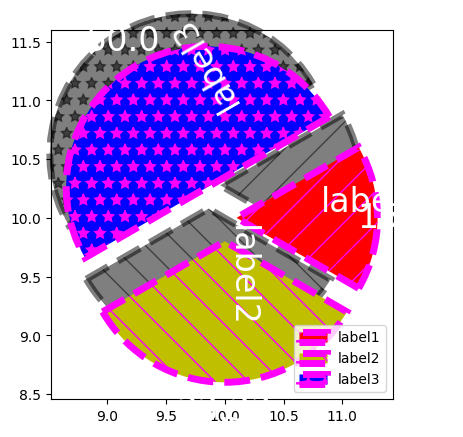

Here is the Python script that generated this plot:
import numpy as np
import matplotlib.pyplot as plt

plt.rcParams['font.sans-serif'] = ['YouYuan']


def random_y(low, high, count):
    return np.array([np.random.randint(low, high) for i in range(count)])


x = [1, 2, 3]
explode = [.1, .2, .3]

fig, ax = plt.subplots()


def pct(num):
    return round(num, 2)


# https://matplotlib.org/stable/api/_as_gen/matplotlib.axes.Axes.pie.html
# 基本用法
# x: 值
# explode: 间距
# hatch: 饼状图的花纹 带选项 hatches = ['/', '\\', '|', '-', '+', 'x', 'o', 'O', '.', '*']
# autopct: 显示的百分比数字
# pctdistance: 文字的相对距离 0~1 在圆内，大于 1 圆外
# labels: 标签名，影响图例中的显示
# labeldistance: 标签距离
# shadow: 阴影
# startangle: 起始角度
# radius: 半径
# counterclock: 顺时针还是逆时针显示

# patches 是 Wedge 类实例: https://matplotlib.org/stable/api/_as_gen/matplotlib.patches.Wedge.html#matplotlib.patches.Wedge
patches, texts, autotexts = ax.pie(x, explode, colors=['r', 'y', 'b'], hatch=['/', '\\', '*'],
                                   autopct=pct, pctdistance=1.2, labels=['label1', 'label2', 'label3'],
                                   labeldistance=0.6,
                                   # shadow=True)
                                   # https://matplotlib.org/stable/api/_as_gen/matplotlib.patches.Shadow.html#matplotlib.patches.Shadow
                                   shadow={
                                       # 颜色饱和度
                                       'shade': 1,
                                       # 阴影偏移
                                       'ox': -0.1,
                                       'oy': 0.2
                                   },
                                   startangle=30, radius=1.2, counterclock=False,
                                   # https://matplotlib.org/stable/api/_as_gen/matplotlib.patches.Wedge.html#matplotlib.patches.Wedge
                                   # 饼图样式
                                   wedgeprops={
                                       'edgecolor': '#ff00ff',
                                       'linewidth': 5,
                                       'linestyle': '--'
                                   },
                                   textprops={
                                       'color': '#ffffff',
                                       'size': 24
                                   },
                                   # center: 中心坐标
                                   # frame: 是否显示轴框
                                   # rotatelabels: 旋转label
                                   center=(10, 10), frame=True, rotatelabels=True)

print(patches)
print(texts)
print(autotexts)

plt.legend()
plt.show()
